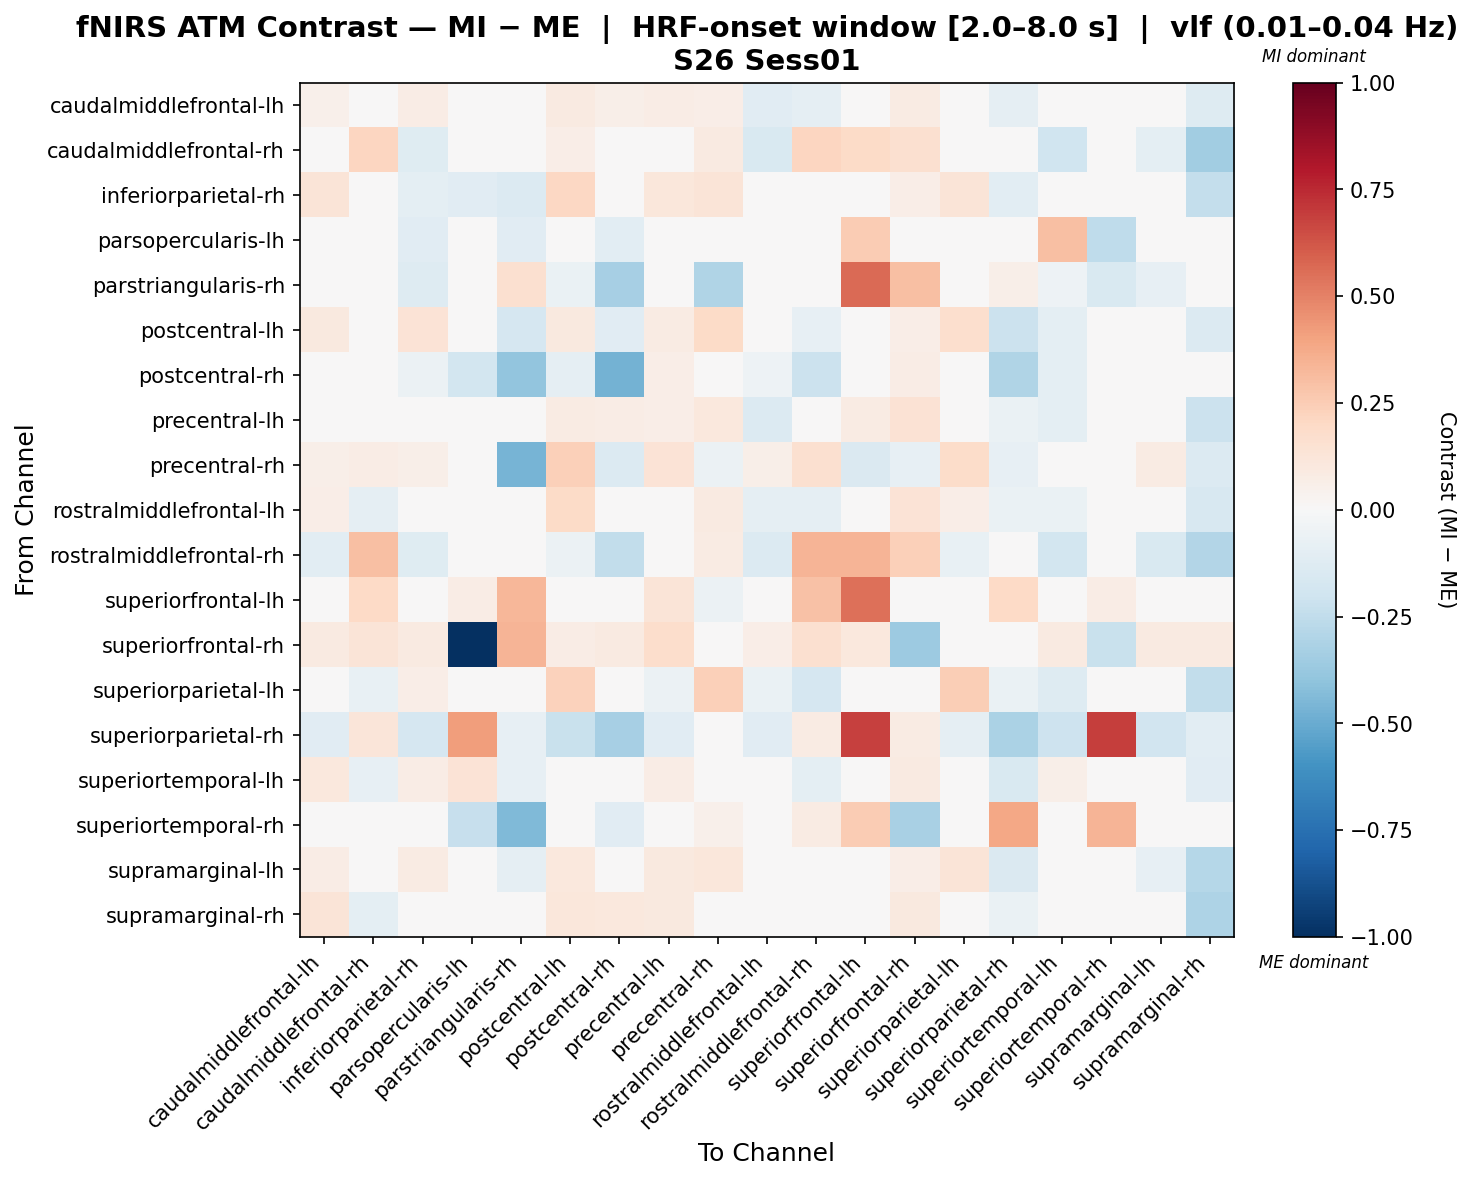

The table this chart was drawn from, first rows:
, caudalmiddlefrontal-lh, caudalmiddlefrontal-rh, inferiorparietal-rh, parsopercularis-lh, parstriangularis-rh, postcentral-lh, postcentral-rh, precentral-lh, precentral-rh, rostralmiddlefrontal-lh, rostralmiddlefrontal-rh, superiorfrontal-lh, superiorfrontal-rh, superiorparietal-lh, superiorparietal-rh, superiortemporal-lh, superiortemporal-rh, supramarginal-lh, supramarginal-rh
caudalmiddlefrontal-lh, 0.05305, -0.04914, 0.07724, 0.0, -0.02087, 0.08684, 0.05886, 0.07274, 0.0677, -0.1111, -0.09085, 0.0, 0.08123, 0.03493, -0.08674, -0.02532, 0.0, -0.0202, -0.1284
caudalmiddlefrontal-rh, -0.02609, 0.211, -0.1234, 0.0, 0.0, 0.0651, -0.009584, -0.02736, 0.08795, -0.1495, 0.2142, 0.1903, 0.1612, 0.04561, 0.01076, -0.2023, 0.0, -0.1004, -0.3477
inferiorparietal-rh, 0.1267, -0.03539, -0.09897, -0.1154, -0.1364, 0.2106, -0.005481, 0.1161, 0.1258, -0.02033, -0.04485, 0.0, 0.06297, 0.1322, -0.1052, 0.001298, 0.0, 0.02332, -0.2369
parsopercularis-lh, 0.0, 0.0, -0.1167, -0.004121, -0.117, 0.0, -0.105, 0.0, 0.02334, 0.0, 0.0, 0.254, -0.009335, 0.0, 0.02999, 0.3019, -0.2571, 0.0, 0.0
parstriangularis-rh, 0.0, 0.0, -0.1282, 0.0491, 0.1563, -0.06411, -0.3322, 0.0, -0.297, 0.0, 0.0, 0.5701, 0.2973, 0.0, 0.06055, -0.05342, -0.1551, -0.08202, -0.02137
postcentral-lh, 0.0948, 0.0005207, 0.1337, 0.0, -0.171, 0.09645, -0.1163, 0.08365, 0.1896, 0.02648, -0.07842, 0.0, 0.06693, 0.1667, -0.2184, -0.0999, 0.0, -0.03912, -0.1358
postcentral-rh, 0.006864, -0.04428, -0.05714, -0.1828, -0.3968, -0.09053, -0.4711, 0.06967, 0.02163, -0.0535, -0.216, 0.0, 0.0739, -0.001786, -0.2979, -0.1008, -0.02708, 0.006403, -0.01222
precentral-lh, 0.03564, -0.04969, 0.001509, 0.0, 0.0, 0.08464, 0.07595, 0.06396, 0.1019, -0.1369, -0.02578, 0.08155, 0.1427, 0.005371, -0.06664, -0.09481, 0.0, -0.003719, -0.2157
precentral-rh, 0.06201, 0.07442, 0.05736, 0.009936, -0.4623, 0.2357, -0.138, 0.1364, -0.05876, 0.06201, 0.1639, -0.1429, -0.08087, 0.186, -0.08062, 0.04186, -0.007339, 0.08062, -0.1395
rostralmiddlefrontal-lh, 0.07013, -0.09199, -0.01048, 0.0, 0.0, 0.1894, 0.04275, 0.009917, 0.08868, -0.08964, -0.09262, 0.0, 0.133, 0.06435, -0.06903, -0.06992, 0.0, -0.01462, -0.1599
rostralmiddlefrontal-rh, -0.1031, 0.2996, -0.1219, 0.0, 0.0, -0.05693, -0.2473, 0.0006855, 0.0834, -0.1404, 0.3388, 0.3426, 0.2419, -0.07162, 0.008076, -0.1821, 0.04927, -0.1506, -0.2903
superiorfrontal-lh, 0.0, 0.2029, 0.0, 0.07311, 0.3344, 0.0, 0.0, 0.1293, -0.05559, 0.0, 0.2956, 0.5498, -0.02852, 0.0, 0.2017, 0.0, 0.07094, 0.0, 0.0
superiorfrontal-rh, 0.08805, 0.1258, 0.08805, -1.0, 0.342, 0.07547, 0.08805, 0.1761, -0.007665, 0.06289, 0.1635, 0.103, -0.3603, 0.01258, 0.0, 0.08805, -0.2217, 0.08805, 0.08805
superiorparietal-lh, -0.01469, -0.07045, 0.06542, 0.0, 0.0, 0.2321, 0.03647, -0.0578, 0.2375, -0.06925, -0.1715, 0.0, 0.03167, 0.2471, -0.06866, -0.1294, 0.0, -0.01882, -0.2498
superiorparietal-rh, -0.1094, 0.1227, -0.1654, 0.4184, -0.07892, -0.2214, -0.3352, -0.1094, -0.03907, -0.1094, 0.08359, 0.6845, 0.08062, -0.08595, -0.3196, -0.2105, 0.6878, -0.1919, -0.1016
superiortemporal-lh, 0.1084, -0.08404, 0.0727, 0.1341, -0.07825, 0.009355, -0.02135, 0.07112, 0.04987, -0.04467, -0.09738, 0.0, 0.08943, 0.01466, -0.1562, 0.05905, 0.0, -0.01125, -0.1156
superiortemporal-rh, 0.0, 0.0, 0.0, -0.2302, -0.4394, 0.0, -0.1137, 0.0, 0.0537, 0.0, 0.08446, 0.2548, -0.3205, 0.0, 0.3899, 0.0, 0.3437, -0.02274, 0.0
supramarginal-lh, 0.07749, -0.009977, 0.08515, 0.0, -0.08734, 0.1069, 0.009011, 0.09917, 0.1153, -0.01308, -0.02502, 0.0, 0.06735, 0.1278, -0.1409, -0.03555, -0.01022, -0.08019, -0.2858
supramarginal-rh, 0.13, -0.09498, -0.0407, 0.0, -0.01442, 0.1165, 0.1048, 0.09918, 0.02808, -0.04679, -0.03888, 0.0, 0.1004, 0.03354, -0.06569, 0.0435, 0.0, -0.04218, -0.3123
